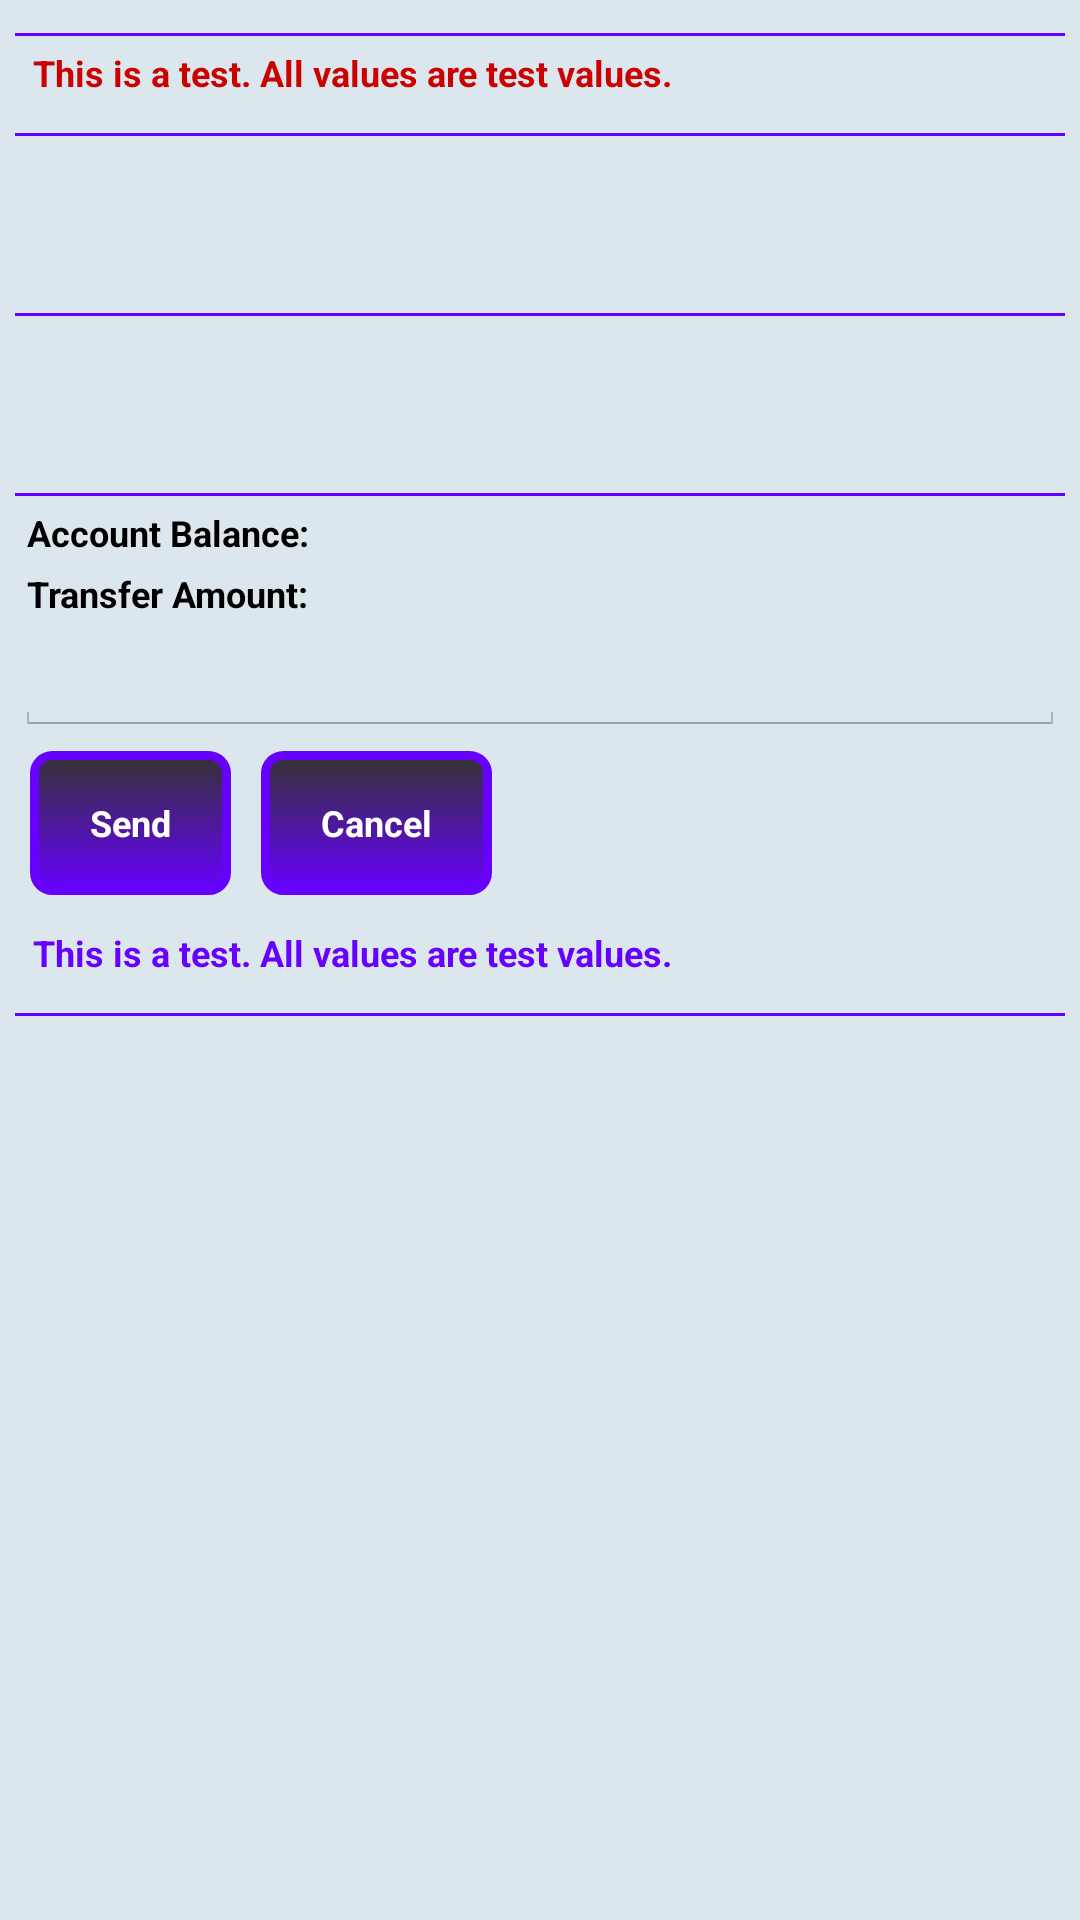

Write the Android layout XML for this screen, with the resource values it uses.
<!-- AndroidManifest.xml: application theme DarkActionBarTheme -->
<!-- res/layout/activity_send_funds.xml -->
<?xml version="1.0" encoding="utf-8"?>
<LinearLayout xmlns:android="http://schemas.android.com/apk/res/android"
              android:orientation="vertical"
              android:layout_width="match_parent"
              android:layout_height="match_parent"
              android:background="@color/background">

    <LinearLayout
        android:layout_width="match_parent"
        android:layout_height="wrap_content"
        android:orientation="vertical"
        android:padding="5dp"
        android:focusable="true"
        android:focusableInTouchMode="true">

        <View
            android:layout_width="fill_parent"
            android:layout_height="@dimen/bar_height"
            android:layout_marginTop="6dp"
            android:background="@color/bar_color" >
        </View>

        <TextView
            android:id="@+id/message_zero"
            android:layout_width="wrap_content"
            android:layout_height="wrap_content"
            android:paddingTop="4dp"
            android:paddingRight="4dp"
            android:paddingBottom="6dp"
            android:paddingLeft="6dp"
            android:text="@string/funds_transfer_message"
            android:textColor="@color/alert_color"
            android:textSize="@dimen/font_size_text"
            android:textStyle="bold"
            android:typeface="normal" />

        <View
            android:layout_width="fill_parent"
            android:layout_height="@dimen/bar_height"
            android:layout_marginTop="6dp"
            android:background="@color/bar_color" >
        </View>

        <RelativeLayout
            android:layout_width="match_parent"
            android:layout_height="wrap_content" >

            <ImageView
                android:id="@+id/image_credential_icon"
                android:layout_width="wrap_content"
                android:layout_height="wrap_content"
                android:paddingLeft="5dp"
                android:paddingRight="5dp"
                android:paddingTop="5dp"
                android:adjustViewBounds="true"
                android:contentDescription="@string/credential_icon"/>

            <TextView
                android:id="@+id/provider_name"
                android:layout_width="wrap_content"
                android:layout_height="wrap_content"
                android:layout_toRightOf="@+id/image_credential_icon"
                android:paddingBottom="0dp"
                android:paddingLeft="4dp"
                android:paddingRight="4dp"
                android:paddingTop="4dp"
                android:textColor="@color/text_color"
                android:textSize="@dimen/font_size_text"
                android:textStyle="bold"
                android:typeface="normal" />

            <TextView
                android:id="@+id/provider_url"
                android:layout_width="fill_parent"
                android:layout_height="wrap_content"
                android:layout_below="@+id/provider_name"
                android:layout_toRightOf="@+id/image_credential_icon"
                android:paddingBottom="0dp"
                android:paddingLeft="4dp"
                android:paddingRight="4dp"
                android:paddingTop="0dp"
                android:textColor="@color/text_color"
                android:textSize="@dimen/font_size_text"
                android:typeface="normal" />

            <TextView
                android:id="@+id/display_name"
                android:layout_width="wrap_content"
                android:layout_height="wrap_content"
                android:layout_below="@+id/provider_url"
                android:layout_toRightOf="@+id/image_credential_icon"
                android:paddingBottom="0dp"
                android:paddingLeft="4dp"
                android:paddingRight="4dp"
                android:paddingTop="0dp"
                android:textColor="@color/emphasis_color"
                android:textSize="@dimen/font_size_text"
                android:textStyle="bold"
                android:typeface="normal" />

        </RelativeLayout>

        <View
            android:layout_width="fill_parent"
            android:layout_height="@dimen/bar_height"
            android:layout_marginTop="6dp"
            android:background="@color/bar_color" >
        </View>

        <RelativeLayout
            android:layout_width="match_parent"
            android:layout_height="wrap_content" >

            <TextView
                android:id="@+id/recipient_name"
                android:layout_width="wrap_content"
                android:layout_height="wrap_content"
                android:paddingBottom="0dp"
                android:paddingLeft="4dp"
                android:paddingRight="4dp"
                android:paddingTop="4dp"
                android:textColor="@color/emphasis_color"
                android:textSize="@dimen/font_size_text"
                android:textStyle="bold"
                android:typeface="normal" />

            <TextView
                android:id="@+id/recipient_phone_number"
                android:layout_width="fill_parent"
                android:layout_height="wrap_content"
                android:layout_below="@+id/recipient_name"
                android:paddingBottom="0dp"
                android:paddingLeft="4dp"
                android:paddingRight="4dp"
                android:paddingTop="0dp"
                android:textColor="@color/text_color"
                android:textSize="@dimen/font_size_text"
                android:typeface="normal" />

            <TextView
                android:id="@+id/recipient_email"
                android:layout_width="wrap_content"
                android:layout_height="wrap_content"
                android:layout_below="@+id/recipient_phone_number"
                android:paddingBottom="0dp"
                android:paddingLeft="4dp"
                android:paddingRight="4dp"
                android:paddingTop="0dp"
                android:textColor="@color/text_color"
                android:textSize="@dimen/font_size_text"
                android:textStyle="bold"
                android:typeface="normal" />

        </RelativeLayout>

        <View
            android:layout_width="fill_parent"
            android:layout_height="@dimen/bar_height"
            android:layout_marginTop="6dp"
            android:background="@color/bar_color" >
        </View>

        <RelativeLayout
            android:layout_width="match_parent"
            android:layout_height="wrap_content" >

            <TextView
                android:id="@+id/account_balance_label"
                android:layout_width="wrap_content"
                android:layout_height="wrap_content"
                android:paddingBottom="0dp"
                android:paddingLeft="4dp"
                android:paddingRight="4dp"
                android:paddingTop="4dp"
                android:text="@string/account_balance_label"
                android:textColor="@color/text_color"
                android:textSize="@dimen/font_size_text"
                android:textStyle="bold"
                android:typeface="normal" />

            <TextView
                android:id="@+id/account_balance"
                android:layout_width="wrap_content"
                android:layout_height="wrap_content"
                android:layout_toRightOf="@+id/account_balance_label"
                android:paddingBottom="0dp"
                android:paddingLeft="4dp"
                android:paddingRight="4dp"
                android:paddingTop="4dp"
                android:textColor="@color/text_color"
                android:textSize="@dimen/font_size_text"
                android:typeface="normal" />

            <TextView
                android:id="@+id/transfer_amount_label"
                android:layout_width="wrap_content"
                android:layout_height="wrap_content"
                android:layout_below="@+id/account_balance_label"
                android:paddingBottom="0dp"
                android:paddingLeft="4dp"
                android:paddingRight="4dp"
                android:paddingTop="4dp"
                android:text="@string/transfer_amount_label"
                android:textColor="@color/text_color"
                android:textSize="@dimen/font_size_text"
                android:textStyle="bold"
                android:typeface="normal" />

            <EditText
                android:id="@+id/transfer_amount"
                android:layout_width="match_parent"
                android:layout_height="wrap_content"
                android:layout_below="@+id/transfer_amount_label"
                android:ems="10"
                android:inputType="numberDecimal"/>

            <Button
                android:id="@+id/send_button"
                android:layout_width="wrap_content"
                android:layout_height="wrap_content"
                android:layout_below="@+id/transfer_amount"
                android:layout_marginTop="5dp"
                android:layout_marginBottom="5dp"
                android:layout_marginLeft="5dp"
                android:layout_marginRight="5dp"
                android:background="@drawable/button_gradient"
                android:height="20dp"
                android:paddingLeft="20dp"
                android:paddingRight="20dp"
                android:text="@string/send"
                android:textColor="@color/button_label_color"
                android:textSize="12sp"
                android:textStyle="bold" >
            </Button>

            <Button
                android:id="@+id/cancel_button"
                android:layout_width="wrap_content"
                android:layout_height="wrap_content"
                android:layout_below="@+id/transfer_amount"
                android:layout_toRightOf="@+id/send_button"
                android:layout_marginTop="5dp"
                android:layout_marginBottom="5dp"
                android:layout_marginLeft="5dp"
                android:layout_marginRight="5dp"
                android:background="@drawable/button_gradient"
                android:height="20dp"
                android:paddingLeft="20dp"
                android:paddingRight="20dp"
                android:text="@string/cancel"
                android:textColor="@color/button_label_color"
                android:textSize="12sp"
                android:textStyle="bold" >
            </Button>

            <TextView
                android:id="@+id/message_one"
                android:layout_width="wrap_content"
                android:layout_height="wrap_content"
                android:layout_below="@+id/send_button"
                android:paddingTop="6dp"
                android:paddingRight="4dp"
                android:paddingBottom="6dp"
                android:paddingLeft="6dp"
                android:text="@string/funds_transfer_message"
                android:textColor="@color/emphasis_color"
                android:textSize="@dimen/font_size_text"
                android:textStyle="bold"
                android:typeface="normal" />

        </RelativeLayout>

        <View
            android:layout_width="fill_parent"
            android:layout_height="@dimen/bar_height"
            android:layout_marginTop="6dp"
            android:background="@color/bar_color" >
        </View>

    </LinearLayout>

</LinearLayout>
<!-- resources referenced by this layout -->
<resources>
  <color name="alert_color">#FFCC0000</color>
  <color name="background">#FFDCE7ED</color>
  <color name="bar_color">#FF6600FF</color>
  <color name="button_label_color">#FFFFFFFF</color>
  <color name="emphasis_color">#FF6600FF</color>
  <color name="text_color">#FF000000</color>
  <dimen name="bar_height">1dp</dimen>
  <dimen name="font_size_text">12sp</dimen>
  <!-- drawable button_gradient (drawable) -->
  <?xml version="1.0" encoding="utf-8"?>
  <shape xmlns:android="http://schemas.android.com/apk/res/android" >
  
      <gradient
          android:angle="90"
          android:endColor="#FF333333"
          android:startColor="#FF6600FF"
          android:type="linear" />
  
      <stroke
          android:width="3dp"
          android:color="#FF6600FF" />
  
      <corners android:radius="6dp" />
  
  </shape>
  <string name="account_balance_label">Account Balance: </string>
  <string name="cancel">Cancel</string>
  <string name="credential_icon">Credential Icon</string>
  <string name="funds_transfer_message">This is a test.  All values are test values.</string>
  <string name="send">Send</string>
  <string name="transfer_amount_label">Transfer Amount: </string>
  <style name="DarkActionBarTheme" parent="@android:style/Theme.Holo.Light.DarkActionBar">
          <item name="actionBarSize">36dp</item>
          <item name="android:actionBarSize">36dp</item>
          <item name="android:actionBarStyle">@style/ActionBarStyle</item>
          <item name="android:actionOverflowButtonStyle">@style/OverFlowButton</item>
          <item name="android:alertDialogTheme">@style/AlertDialog</item>
      </style>
  <style name="ActionBarStyle" parent="@android:style/Widget.Holo.Light.ActionBar.Solid.Inverse">
          <item name="android:background">@mipmap/header_bg</item>
          <item name="displayOptions">useLogo|showHome</item>
      </style>
  <style name="OverFlowButton" parent="@android:style/Widget.Holo.ActionButton.Overflow">
          <item name="android:src">@mipmap/menu_icon</item>
      </style>
  <style name="AlertDialog" parent="@android:style/Theme.Holo.Light.Dialog">
          <item name="android:windowBackground">@android:color/transparent</item>
          <item name="android:windowTitleStyle">@style/DialogWindowTitle_Holo</item>
          <item name="android:windowContentOverlay">@null</item>
          <item name="android:windowMinWidthMajor">@android:dimen/dialog_min_width_major</item>
          <item name="android:windowMinWidthMinor">@android:dimen/dialog_min_width_minor</item>
      </style>
  <style name="DialogWindowTitle_Holo">
          <item name="android:maxLines">1</item>
          <item name="android:scrollHorizontally">true</item>
          <item name="android:textAppearance">@style/DialogWindowTitle</item>
      </style>
  <style name="DialogWindowTitle" parent="@android:style/TextAppearance.Holo.DialogWindowTitle">
          <item name="android:textColor">@color/primary_color</item>
          <item name="android:textStyle">bold</item>
      </style>
  <color name="primary_color">#FF6600FF</color>
</resources>
